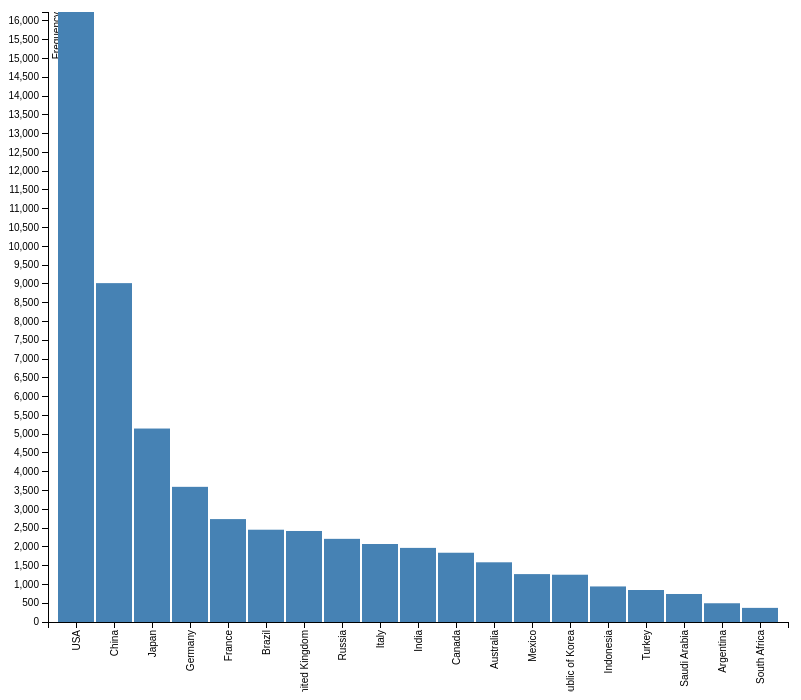
D3 v3 page, settled after 360 driven frames (6 s of simulated time); the page loaded 1 data file(s).


// set the dimensions of the canvas
var margin = {top: 20, right: 20, bottom: 70, left: 40},
    width = 800 - margin.left - margin.right,
    height = 700 - margin.top - margin.bottom;


// set the ranges
var x = d3.scale.ordinal().rangeRoundBands([0, width], .05);

var y = d3.scale.linear().range([height, 0]);

// define the axis
var xAxis = d3.svg.axis()
    .scale(x)
    .orient("bottom")


var yAxis = d3.svg.axis()
    .scale(y)
    .orient("left")
    .ticks(30);


// add the SVG element
var svg = d3.select("body").append("svg")
    .attr("width", width + margin.left + margin.right)
    .attr("height", height + margin.top + margin.bottom)
  .append("g")
    .attr("transform", 
          "translate(" + margin.left + "," + margin.top + ")");


// load the data
d3.json("./gdp.json", function(error, data) {

    data.forEach(function(d) {
        d.CountryName = d.CountryName;
        d.GDP = +d.GDP;
    });
	
  // scale the range of the data
  x.domain(data.map(function(d) { return d.CountryName; }));
  y.domain([0, d3.max(data, function(d) { return d.GDP; })]);

  // add axis
  svg.append("g")
      .attr("class", "x axis")
      .attr("transform", "translate(0," + height + ")")
      .call(xAxis)
    .selectAll("text")
      .style("text-anchor", "end")
      .attr("dx", "-.8em")
      .attr("dy", "-.55em")
      .attr("transform", "rotate(-90)" );

  svg.append("g")
      .attr("class", "y axis")
      .call(yAxis)
    .append("text")
      .attr("transform", "rotate(-90)")
      .attr("y", 5)
      .attr("dy", ".71em")
      .style("text-anchor", "end")
      .text("Frequency");


  // Add bar chart
  svg.selectAll("bar")
      .data(data)
    .enter().append("rect")
      .attr("class", "bar")
      .attr("x", function(d) { return x(d.CountryName); })
      .attr("width", x.rangeBand())
      .attr("y", function(d) { return y(d.GDP); })
      .attr("height", function(d) { return height - y(d.GDP); });

});



### data: gdp.json
[
 {
  "CountryName": "USA",
  "GDP": "16238"
 },
 {
  "CountryName": "China",
  "GDP": "9020"
 },
 {
  "CountryName": "Japan",
  "GDP": "5150"
 },
 {
  "CountryName": "Germany",
  "GDP": "3598"
 },
 {
  "CountryName": "France",
  "GDP": "2739"
 },
 {
  "CountryName": "Brazil",
  "GDP": "2457"
 },
 {
  "CountryName": "United Kingdom",
  "GDP": "2423"
 },
 {
  "CountryName": "Russia",
  "GDP": "2214"
 },
 "... 11 more items"
]